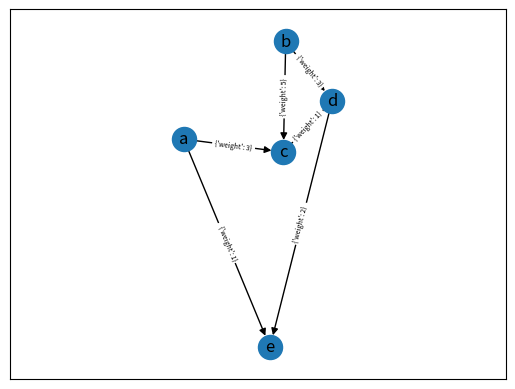
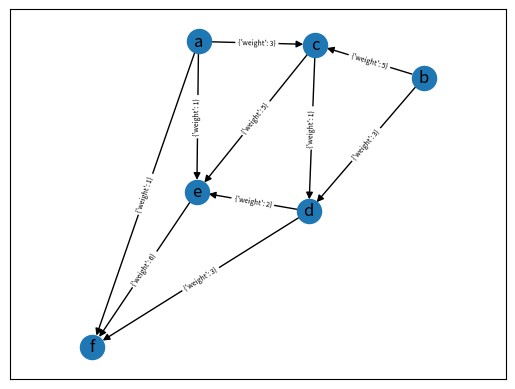
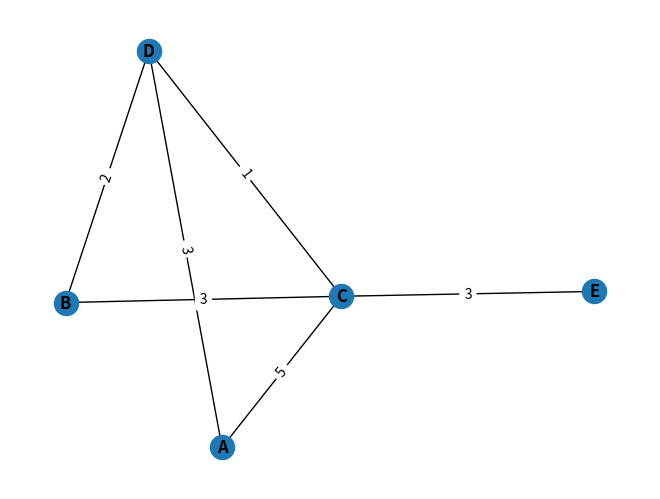
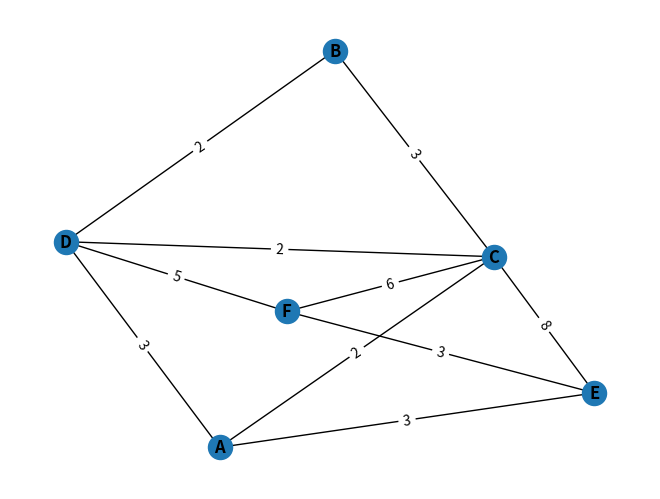

Python code for these plots, in order:
# -*- coding: utf-8 -*-
"""52100674.ipynb

Automatically generated by Colaboratory.

Original file is located at
    https://colab.research.google.com/drive/15-LLGPeWD1xB2traf6lX4hQzMJTmNsaZ
"""

# Exercise 1 
def mPlus(A, B):
    rows, cols = len(A), len(A[0])
    C = [[0 for j in range(cols)] for i in range(rows)]
    for i in range(rows):
        for j in range(cols):
            C[i][j] = A[i][j] + B[i][j]
    return C
def mMinus(A, B):
    rows, cols = len(A), len(A[0])
    C = [[0 for j in range(cols)] for i in range(rows)]
    for i in range(rows):
        for j in range(cols):
            C[i][j] = A[i][j] - B[i][j]
    return C
def mMultiply(A, B):
    rowsA, colsA = len(A), len(A[0])
    rowsB, colsB = len(B), len(B[0])
    if colsA != rowsB:
        print("Fail. Please enter again.")
    C = [[0 for j in range(colsB)] for i in range(rowsA)]
    for i in range(rowsA):
        for j in range(colsB):
            for k in range(colsA):
                C[i][j] += A[i][k] * B[k][j]
    return C

def mTranspose(A):
    rows = len(A)
    cols = len(A[0])
    result = [[0 for j in range(rows)] for i in range(cols)]
    for i in range(rows):
        for j in range(cols):
            result[j][i] = A[i][j]  
    return result
A = [[1,2,3],
    [4 ,5,6],
    [7 ,8,9]]
  
B = [[9,8,7],
    [6,5,4],
    [3,2,1]]
print(mPlus(A, B)) 
print(mMinus(A, B)) 
print(mMultiply(A, B))
print(mTranspose(A))

# Exercise 2
import matplotlib.pyplot as plt
import networkx as nx
import numpy as np
A1=np.array([
[0,0,3,0,1],
[0,0,5,3,0],
[0,0,0,1,0],
[0,0,0,0,2],
[0,0,0,0,0]
])
G1 = nx.DiGraph(np.array(A1))
pos=nx.spring_layout(G1)
nx.draw_networkx(G1,pos=pos,with_labels=True,labels={a:b for
a,b in enumerate('abcde')})
edge_labels = nx.draw_networkx_edge_labels(G1,font_size=5,
pos=pos,label_pos=0.5)
plt.axis('equal')
plt.show()

A1=np.array([
[0,0,3,0,1,1],
[0,0,5,3,0,0],
[0,0,0,1,5,0],
[0,0,0,0,2,3],
[0,0,0,0,0,6],
[0,0,0,0,0,0]
])
G1 = nx.DiGraph(np.array(A1))
pos=nx.spring_layout(G1)
nx.draw_networkx(G1,pos=pos,with_labels=True,labels={a:b for
a,b in enumerate('abcdef')})
edge_labels = nx.draw_networkx_edge_labels(G1,font_size=5,
pos=pos,label_pos=0.5)
plt.axis('equal')
plt.show()

# Exercise 3
import networkx as nx
import matplotlib.pyplot as plt

edges_a = [('A', 'C', 5), ('A', 'D', 3), ('B', 'C', 3), ('B', 'D', 2), ('C', 'D', 1), ('C', 'E', 3)]

G_a = nx.Graph()
G_a.add_weighted_edges_from(edges_a)

pos_a = nx.spring_layout(G_a)
nx.draw(G_a, pos_a, with_labels=True, font_weight='bold')
labels_a = nx.get_edge_attributes(G_a, 'weight')
nx.draw_networkx_edge_labels(G_a, pos_a, edge_labels=labels_a)
plt.show()

edges_b = [('A', 'C', 2), ('A', 'D', 3), ('A', 'E', 3), ('B', 'C', 3), ('B', 'D', 2), ('C', 'D', 2), ('C', 'E', 8), ('C', 'F', 6), ('D', 'F', 5), ('E', 'F', 3)]

G_b = nx.Graph()
G_b.add_weighted_edges_from(edges_b)

pos_b = nx.spring_layout(G_b)
nx.draw(G_b, pos_b, with_labels=True, font_weight='bold')
labels_b = nx.get_edge_attributes(G_b, 'weight')
nx.draw_networkx_edge_labels(G_b, pos_b, edge_labels=labels_b)
plt.show()

# Exercise 4
import numpy as np
def toLoE(A):
    n = A.shape[0] 
    result = []
    for i in range(n):
        for j in range(i+1, n):
            if A[i,j] > 0:
                result.append((chr(65+i), chr(65+j), A[i,j]))  
    return result
A = np.array([[0, 0, 2, 3, 0],
              [0, 0, 3, 2, 0],
              [0, 0, 0, 6, 3],
              [0, 0, 0, 0, 1],
              [0, 0, 0, 0, 0]])

print(toLoE(A))
